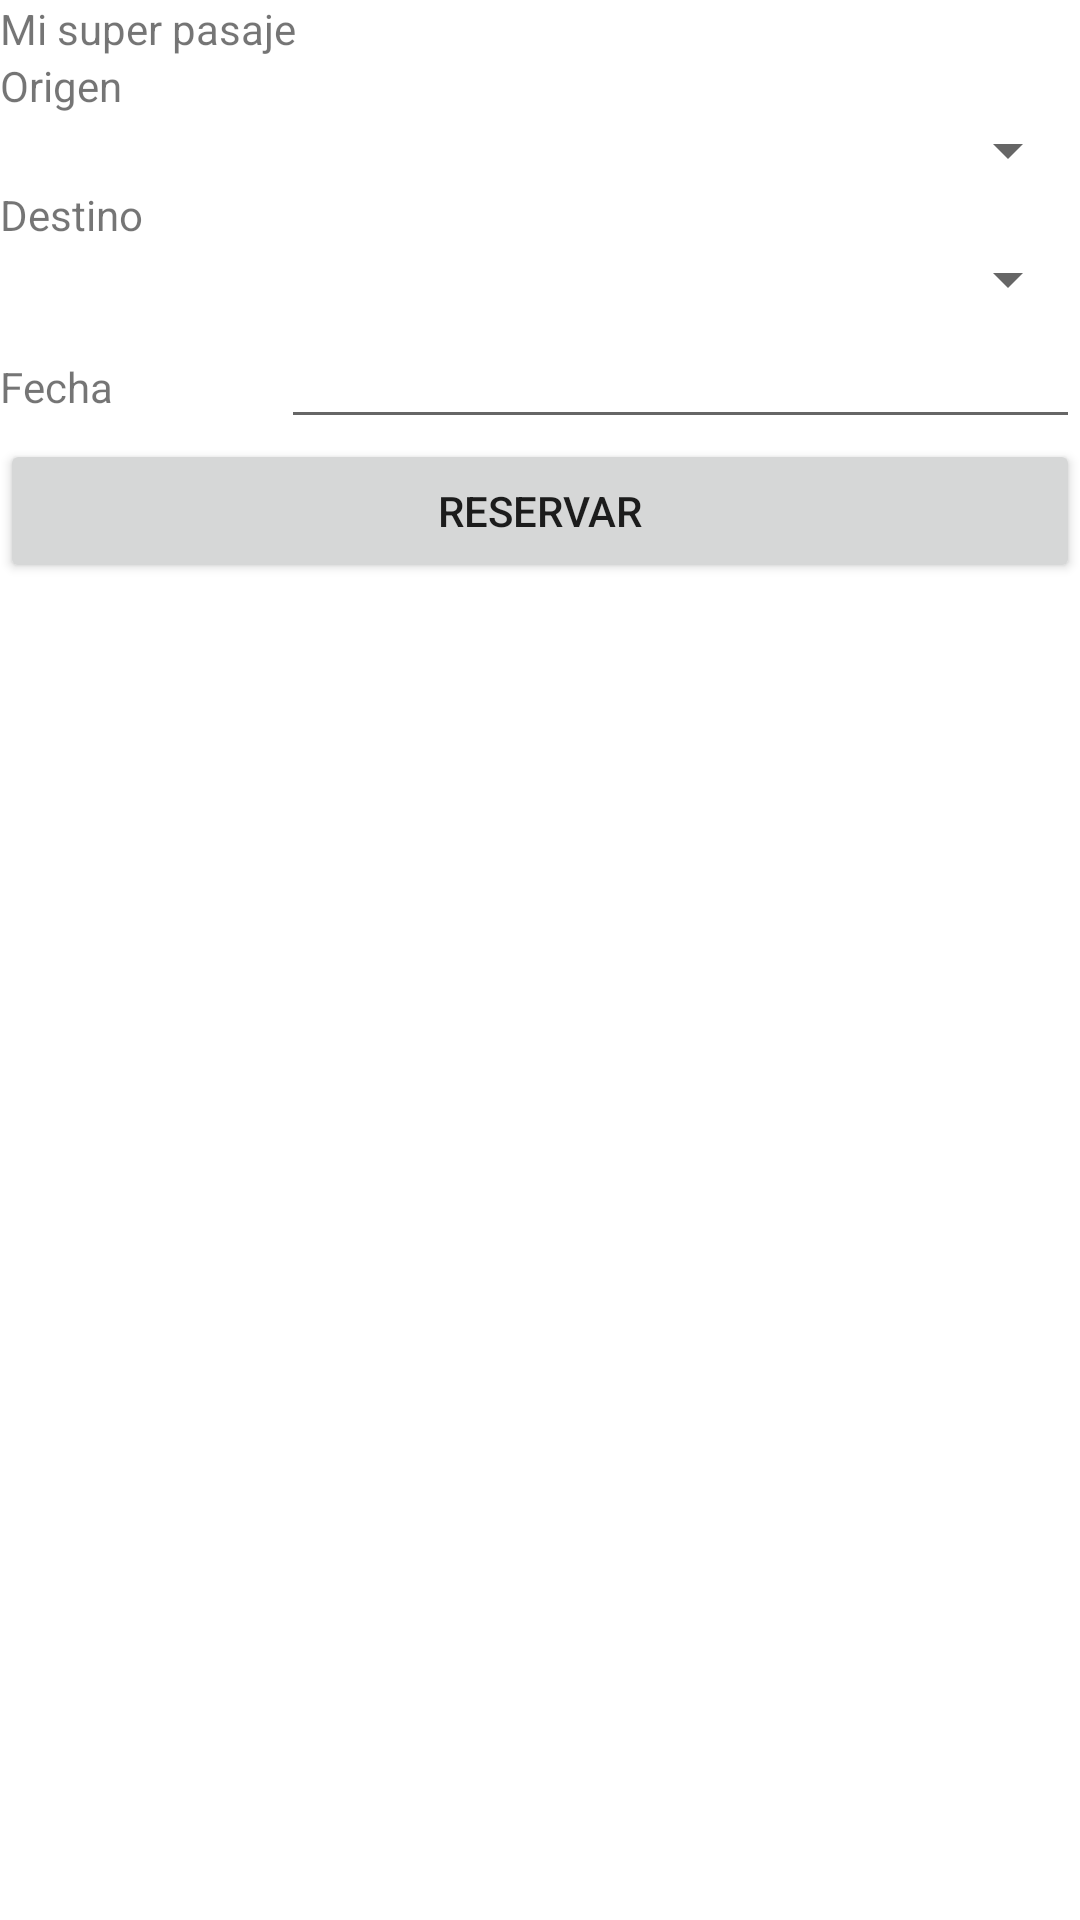

Here is an Android app screen rendered from its layout file. Give the layout XML and the strings, colors and styles it references.
<!-- AndroidManifest.xml: application theme Theme.PruebaFalsaMapitas -->
<!-- res/layout/activity_main.xml -->
<?xml version="1.0" encoding="utf-8"?>
<androidx.constraintlayout.widget.ConstraintLayout xmlns:android="http://schemas.android.com/apk/res/android"
    xmlns:app="http://schemas.android.com/apk/res-auto"
    xmlns:tools="http://schemas.android.com/tools"
    android:layout_width="match_parent"
    android:layout_height="match_parent"
    tools:context=".MainActivity">


    <LinearLayout
        android:layout_width="match_parent"
        android:layout_height="wrap_content"
        android:orientation="vertical"
        app:layout_constraintEnd_toEndOf="parent"
        tools:ignore="MissingConstraints">

        <TextView
            android:id="@+id/textView"
            android:layout_width="match_parent"
            android:layout_height="wrap_content"
            android:text="Mi super pasaje" />

        <LinearLayout
            android:layout_width="match_parent"
            android:layout_height="match_parent"
            android:orientation="horizontal">

            <TextView
                android:id="@+id/textView2"
                android:layout_width="wrap_content"
                android:layout_height="wrap_content"
                android:layout_weight="1"
                android:text="Origen" />

        </LinearLayout>

        <LinearLayout
            android:layout_width="match_parent"
            android:layout_height="match_parent"
            android:layout_weight="1"
            android:orientation="horizontal">

            <Spinner
                android:id="@+id/sp_origen"
                android:layout_width="match_parent"
                android:layout_height="wrap_content"
                android:layout_weight="1" />
        </LinearLayout>

        <LinearLayout
            android:layout_width="match_parent"
            android:layout_height="match_parent"
            android:orientation="horizontal">

            <TextView
                android:id="@+id/textView3"
                android:layout_width="wrap_content"
                android:layout_height="wrap_content"
                android:layout_weight="1"
                android:text="Destino" />
        </LinearLayout>

        <LinearLayout
            android:layout_width="match_parent"
            android:layout_height="match_parent"
            android:orientation="horizontal">

            <Spinner
                android:id="@+id/sp_destino"
                android:layout_width="match_parent"
                android:layout_height="wrap_content"
                android:layout_weight="1" />

        </LinearLayout>

        <LinearLayout
            android:layout_width="match_parent"
            android:layout_height="match_parent"
            android:orientation="horizontal">

            <TextView
                android:id="@+id/textView4"
                android:layout_width="wrap_content"
                android:layout_height="wrap_content"
                android:layout_weight="1"
                android:text="Fecha" />

            <EditText
                android:id="@+id/date"
                android:layout_width="wrap_content"
                android:layout_height="wrap_content"
                android:layout_weight="1"
                android:ems="10"
                android:inputType="date" />

        </LinearLayout>

        <LinearLayout
            android:layout_width="match_parent"
            android:layout_height="match_parent"
            android:orientation="horizontal">

            <Button
                android:id="@+id/btn_reservar"
                android:layout_width="wrap_content"
                android:layout_height="wrap_content"
                android:layout_weight="1"
                android:text="Reservar" />
        </LinearLayout>
    </LinearLayout>

    </androidx.constraintlayout.widget.ConstraintLayout>
<!-- resources referenced by this layout -->
<resources>
  <style name="Theme.PruebaFalsaMapitas" parent="Theme.MaterialComponents.DayNight.DarkActionBar">
          
          <item name="colorPrimary">@color/purple_500</item>
          <item name="colorPrimaryVariant">@color/purple_700</item>
          <item name="colorOnPrimary">@color/white</item>
          
          <item name="colorSecondary">@color/teal_200</item>
          <item name="colorSecondaryVariant">@color/teal_700</item>
          <item name="colorOnSecondary">@color/black</item>
          
          <item name="android:statusBarColor" tools:targetApi="l">?attr/colorPrimaryVariant</item>
          
      </style>
  <!-- not gathered from this repository: default colours our renderer supplied (Android Studio template values) -->
  <color name="purple_500">#FF6200EE</color>
  <color name="purple_700">#FF3700B3</color>
  <color name="teal_200">#FF03DAC5</color>
  <color name="teal_700">#FF018786</color>
  <color name="black">#FF000000</color>
  <color name="white">#FFFFFFFF</color>
</resources>
